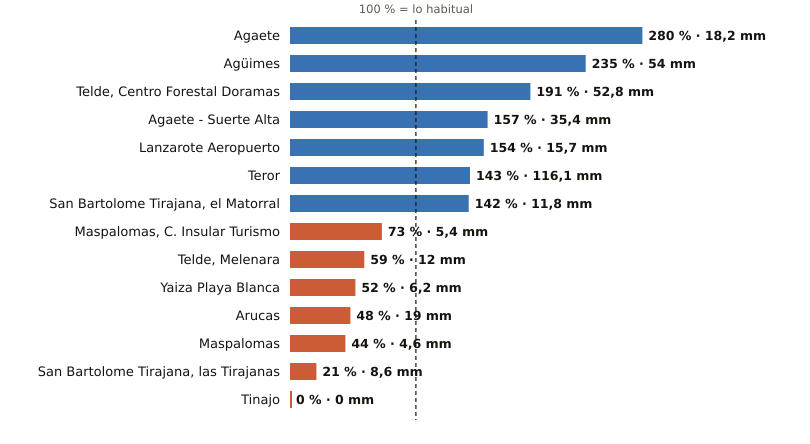

The file beside this chart, header and first rows:
estacion, provincia, indicativo, mm_otono, referencia_mm, pct, periodo_referencia, hasta, hora
Agaete, Las Palmas, C619X, 18.2, 6.5, 280, 2009-2025, 2026-10-25, 20
Agüimes, Las Palmas, C648C, 54.0, 23.0, 235, 2009-2025, 2026-10-25, 19
Telde, Centro Forestal Doramas, Las Palmas, C648N, 52.8, 27.7, 191, 1991-2020, 2026-10-25, 20
Agaete - Suerte Alta, Las Palmas, C668V, 35.4, 22.6, 157, 1991-2025, 2026-10-25, 19
Lanzarote Aeropuerto, Las Palmas, C029O, 15.7, 10.2, 154, 1991-2020, 2026-10-25, 21
Teror, Las Palmas, C656V, 116.1, 81.2, 143, 1993-2025, 2026-10-25, 19
San Bartolome Tirajana, el Matorral, Las Palmas, C639U, 11.8, 8.3, 142, 1991-2020, 2026-10-25, 20
Maspalomas, C. Insular Turismo, Las Palmas, C639M, 5.4, 7.4, 73, 1991-2020, 2026-10-25, 20
Telde, Melenara, Las Palmas, C649R, 12.0, 20.3, 59, 2009-2025, 2026-10-25, 20
Yaiza Playa Blanca, Las Palmas, C019V, 6.2, 11.9, 52, 1991-2020, 2026-10-25, 20
Arucas, Las Palmas, C669B, 19.0, 39.3, 48, 2009-2025, 2026-10-25, 19
Maspalomas, Las Palmas, C689E, 4.6, 10.5, 44, 1991-2020, 2026-10-25, 20
San Bartolome Tirajana, las Tirajanas, Las Palmas, C635B, 8.6, 41.6, 21, 2009-2025, 2026-10-25, 20
Tinajo, Las Palmas, C048W, 0.0, 12.8, 0, 2010-2025, 2026-10-25, 20
